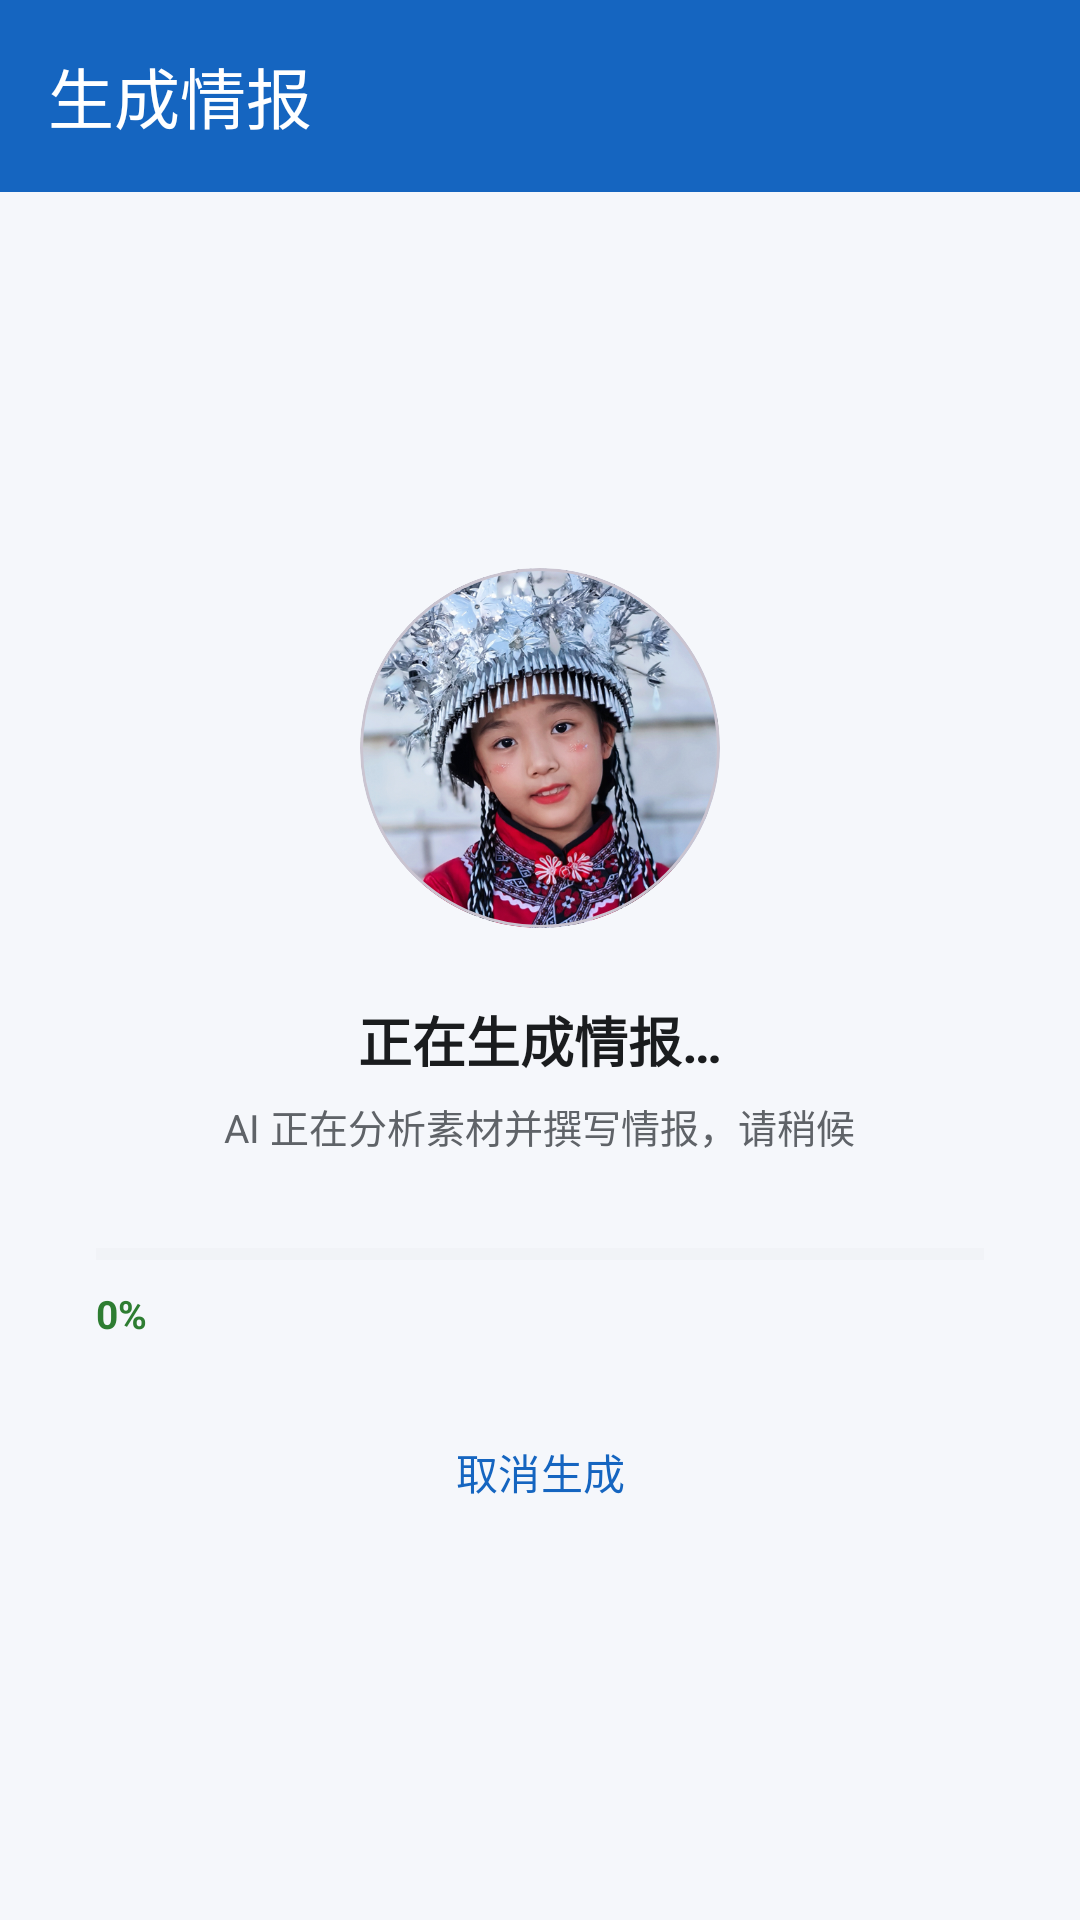

This screen was rendered from an Android layout file. Write that file and the resources it references.
<!-- AndroidManifest.xml: application theme Theme.NewsMonitor -->
<!-- res/layout/activity_intel_generate.xml -->
<?xml version="1.0" encoding="utf-8"?>
<LinearLayout xmlns:android="http://schemas.android.com/apk/res/android"
    xmlns:app="http://schemas.android.com/apk/res-auto"
    android:layout_width="match_parent"
    android:layout_height="match_parent"
    android:background="@color/background"
    android:orientation="vertical">

    <com.google.android.material.appbar.MaterialToolbar
        android:id="@+id/toolbar"
        android:layout_width="match_parent"
        android:layout_height="?attr/actionBarSize"
        android:background="@color/primary"
        app:navigationIcon="@drawable/ic_arrow_back"
        app:navigationIconTint="@color/white"
        app:title="@string/generate_intel_title"
        app:titleTextColor="@color/white" />

    <FrameLayout
        android:layout_width="match_parent"
        android:layout_height="0dp"
        android:layout_weight="1">

        <LinearLayout
            android:id="@+id/llLoading"
            android:layout_width="match_parent"
            android:layout_height="match_parent"
            android:gravity="center"
            android:orientation="vertical"
            android:paddingStart="32dp"
            android:paddingEnd="32dp">

            <com.google.android.material.card.MaterialCardView
                android:id="@+id/cardIcon"
                android:layout_width="120dp"
                android:layout_height="120dp"
                android:clipToOutline="true"
                app:cardCornerRadius="60dp"
                app:cardElevation="0dp">

                <ImageView
                    android:id="@+id/ivAppIcon"
                    android:layout_width="match_parent"
                    android:layout_height="match_parent"
                    android:contentDescription="@string/app_name"
                    android:scaleType="centerCrop"
                    android:src="@drawable/ic_launcher" />
            </com.google.android.material.card.MaterialCardView>

            <TextView
                android:id="@+id/tvGeneratingTitle"
                android:layout_width="wrap_content"
                android:layout_height="wrap_content"
                android:layout_marginTop="24dp"
                android:text="@string/generate_intel_waiting"
                android:textColor="@color/on_surface"
                android:textSize="18sp"
                android:textStyle="bold" />

            <TextView
                android:id="@+id/tvGeneratingHint"
                android:layout_width="wrap_content"
                android:layout_height="wrap_content"
                android:layout_marginTop="6dp"
                android:text="@string/generate_intel_waiting_hint"
                android:textColor="@color/on_surface_variant"
                android:textSize="13sp" />

            <ProgressBar
                android:id="@+id/pbIntel"
                style="?android:attr/progressBarStyleHorizontal"
                android:layout_width="match_parent"
                android:layout_height="10dp"
                android:layout_marginTop="28dp"
                android:max="100"
                android:progress="0"
                android:progressBackgroundTint="@color/divider"
                android:progressTint="@color/status_green" />

            <LinearLayout
                android:layout_width="match_parent"
                android:layout_height="wrap_content"
                android:layout_marginTop="6dp"
                android:gravity="center_vertical"
                android:orientation="horizontal">

                <TextView
                    android:id="@+id/tvPercent"
                    android:layout_width="wrap_content"
                    android:layout_height="wrap_content"
                    android:text="0%"
                    android:textColor="@color/status_green"
                    android:textSize="13sp"
                    android:textStyle="bold" />

                <Space
                    android:layout_width="0dp"
                    android:layout_height="0dp"
                    android:layout_weight="1" />

                <TextView
                    android:id="@+id/tvElapsed"
                    android:layout_width="wrap_content"
                    android:layout_height="wrap_content"
                    android:textColor="@color/on_surface_variant"
                    android:textSize="13sp" />
            </LinearLayout>

            <com.google.android.material.button.MaterialButton
                android:id="@+id/btnCancelGenerate"
                style="@style/Widget.Material3.Button.TextButton"
                android:layout_width="wrap_content"
                android:layout_height="wrap_content"
                android:layout_marginTop="20dp"
                android:text="@string/generate_intel_cancel" />
        </LinearLayout>

        <LinearLayout
            android:id="@+id/llResult"
            android:layout_width="match_parent"
            android:layout_height="match_parent"
            android:orientation="vertical"
            android:visibility="gone">

            <androidx.core.widget.NestedScrollView
                android:layout_width="match_parent"
                android:layout_height="0dp"
                android:layout_weight="1"
                android:fillViewport="true">

                <LinearLayout
                    android:layout_width="match_parent"
                    android:layout_height="wrap_content"
                    android:orientation="vertical"
                    android:padding="16dp">

                    <TextView
                        android:id="@+id/tvResultTitle"
                        android:layout_width="match_parent"
                        android:layout_height="wrap_content"
                        android:textColor="@color/on_surface"
                        android:textSize="21sp"
                        android:textStyle="bold" />

                    <TextView
                        android:id="@+id/tvResultMeta"
                        android:layout_width="match_parent"
                        android:layout_height="wrap_content"
                        android:layout_marginTop="8dp"
                        android:text="@string/generate_intel_meta"
                        android:textColor="@color/on_surface_variant"
                        android:textSize="12sp" />

                    <View
                        android:layout_width="match_parent"
                        android:layout_height="1dp"
                        android:layout_marginTop="14dp"
                        android:background="@color/divider" />

                    <TextView
                        android:id="@+id/tvResultContent"
                        android:layout_width="match_parent"
                        android:layout_height="wrap_content"
                        android:layout_marginTop="14dp"
                        android:lineSpacingExtra="6dp"
                        android:textColor="@color/on_surface"
                        android:textIsSelectable="true"
                        android:textSize="16sp" />
                </LinearLayout>
            </androidx.core.widget.NestedScrollView>

            <LinearLayout
                android:layout_width="match_parent"
                android:layout_height="wrap_content"
                android:background="?attr/colorSurface"
                android:elevation="8dp"
                android:orientation="horizontal"
                android:padding="10dp">

                <com.google.android.material.button.MaterialButton
                    android:id="@+id/btnViewResult"
                    android:layout_width="0dp"
                    android:layout_height="wrap_content"
                    android:layout_weight="1"
                    android:minWidth="0dp"
                    android:text="@string/generate_intel_view_detail"
                    android:textSize="12sp" />

                <com.google.android.material.button.MaterialButton
                    android:id="@+id/btnShareResult"
                    style="@style/Widget.Material3.Button.OutlinedButton"
                    android:layout_width="0dp"
                    android:layout_height="wrap_content"
                    android:layout_marginStart="8dp"
                    android:layout_weight="1"
                    android:minWidth="0dp"
                    android:text="@string/generate_intel_share"
                    android:textSize="12sp" />

                <com.google.android.material.button.MaterialButton
                    android:id="@+id/btnBackResult"
                    style="@style/Widget.Material3.Button.TextButton"
                    android:layout_width="0dp"
                    android:layout_height="wrap_content"
                    android:layout_marginStart="8dp"
                    android:layout_weight="1"
                    android:minWidth="0dp"
                    android:text="@string/generate_intel_back"
                    android:textSize="12sp" />
            </LinearLayout>
        </LinearLayout>

        <LinearLayout
            android:id="@+id/llError"
            android:layout_width="match_parent"
            android:layout_height="match_parent"
            android:gravity="center"
            android:orientation="vertical"
            android:padding="24dp"
            android:visibility="gone">

            <TextView
                android:id="@+id/tvGenerateError"
                android:layout_width="match_parent"
                android:layout_height="wrap_content"
                android:gravity="center"
                android:textColor="@color/level_error"
                android:textSize="15sp" />

            <LinearLayout
                android:layout_width="wrap_content"
                android:layout_height="wrap_content"
                android:layout_marginTop="20dp"
                android:orientation="horizontal">

                <com.google.android.material.button.MaterialButton
                    android:id="@+id/btnRetry"
                    android:layout_width="wrap_content"
                    android:layout_height="wrap_content"
                    android:text="@string/generate_intel_retry" />

                <com.google.android.material.button.MaterialButton
                    android:id="@+id/btnCloseError"
                    style="@style/Widget.Material3.Button.TextButton"
                    android:layout_width="wrap_content"
                    android:layout_height="wrap_content"
                    android:layout_marginStart="12dp"
                    android:text="@string/generate_intel_error_back" />
            </LinearLayout>
        </LinearLayout>

    </FrameLayout>

</LinearLayout>
<!-- resources referenced by this layout -->
<resources>
  <color name="background">#F5F7FB</color>
  <color name="divider">#E3E6EB</color>
  <color name="level_error">#C62828</color>
  <color name="on_surface">#1A1C1E</color>
  <color name="on_surface_variant">#5F6368</color>
  <color name="primary">#1565C0</color>
  <color name="status_green">#2E7D32</color>
  <color name="white">#FFFFFF</color>
  <!-- drawable ic_launcher: png bitmap (drawable, 587510 bytes) -->
  <string name="app_name">外媒监测</string>
  <string name="generate_intel_back">返回列表</string>
  <string name="generate_intel_cancel">取消生成</string>
  <string name="generate_intel_error_back">返回</string>
  <string name="generate_intel_meta">AI生成情报</string>
  <string name="generate_intel_retry">重试</string>
  <string name="generate_intel_share">分享情报</string>
  <string name="generate_intel_title">生成情报</string>
  <string name="generate_intel_view_detail">查看详情</string>
  <string name="generate_intel_waiting">正在生成情报…</string>
  <string name="generate_intel_waiting_hint">AI 正在分析素材并撰写情报，请稍候</string>
  <style name="Theme.NewsMonitor" parent="Theme.Material3.Light.NoActionBar">
          <item name="colorPrimary">@color/primary</item>
          <item name="colorOnPrimary">@color/on_primary</item>
          <item name="colorPrimaryContainer">@color/primary_container</item>
          <item name="colorOnPrimaryContainer">@color/on_primary_container</item>
          <item name="colorSecondary">@color/secondary</item>
          <item name="colorOnSecondary">@color/on_secondary</item>
          <item name="android:colorBackground">@color/background</item>
          <item name="colorSurface">@color/surface</item>
          <item name="colorOnSurface">@color/on_surface</item>
          <item name="colorOnSurfaceVariant">@color/on_surface_variant</item>
          <item name="android:statusBarColor">@color/primary_dark</item>
          <item name="android:windowLightStatusBar">false</item>
          <item name="android:navigationBarColor">@color/surface</item>
          <item name="android:windowLightNavigationBar" tools:targetApi="27">true</item>
      </style>
  <color name="on_primary">#FFFFFF</color>
  <color name="primary_container">#D6E4FF</color>
  <color name="on_primary_container">#001B3F</color>
  <color name="secondary">#00696B</color>
  <color name="on_secondary">#FFFFFF</color>
  <color name="surface">#FFFFFF</color>
  <color name="primary_dark">#0D47A1</color>
</resources>
